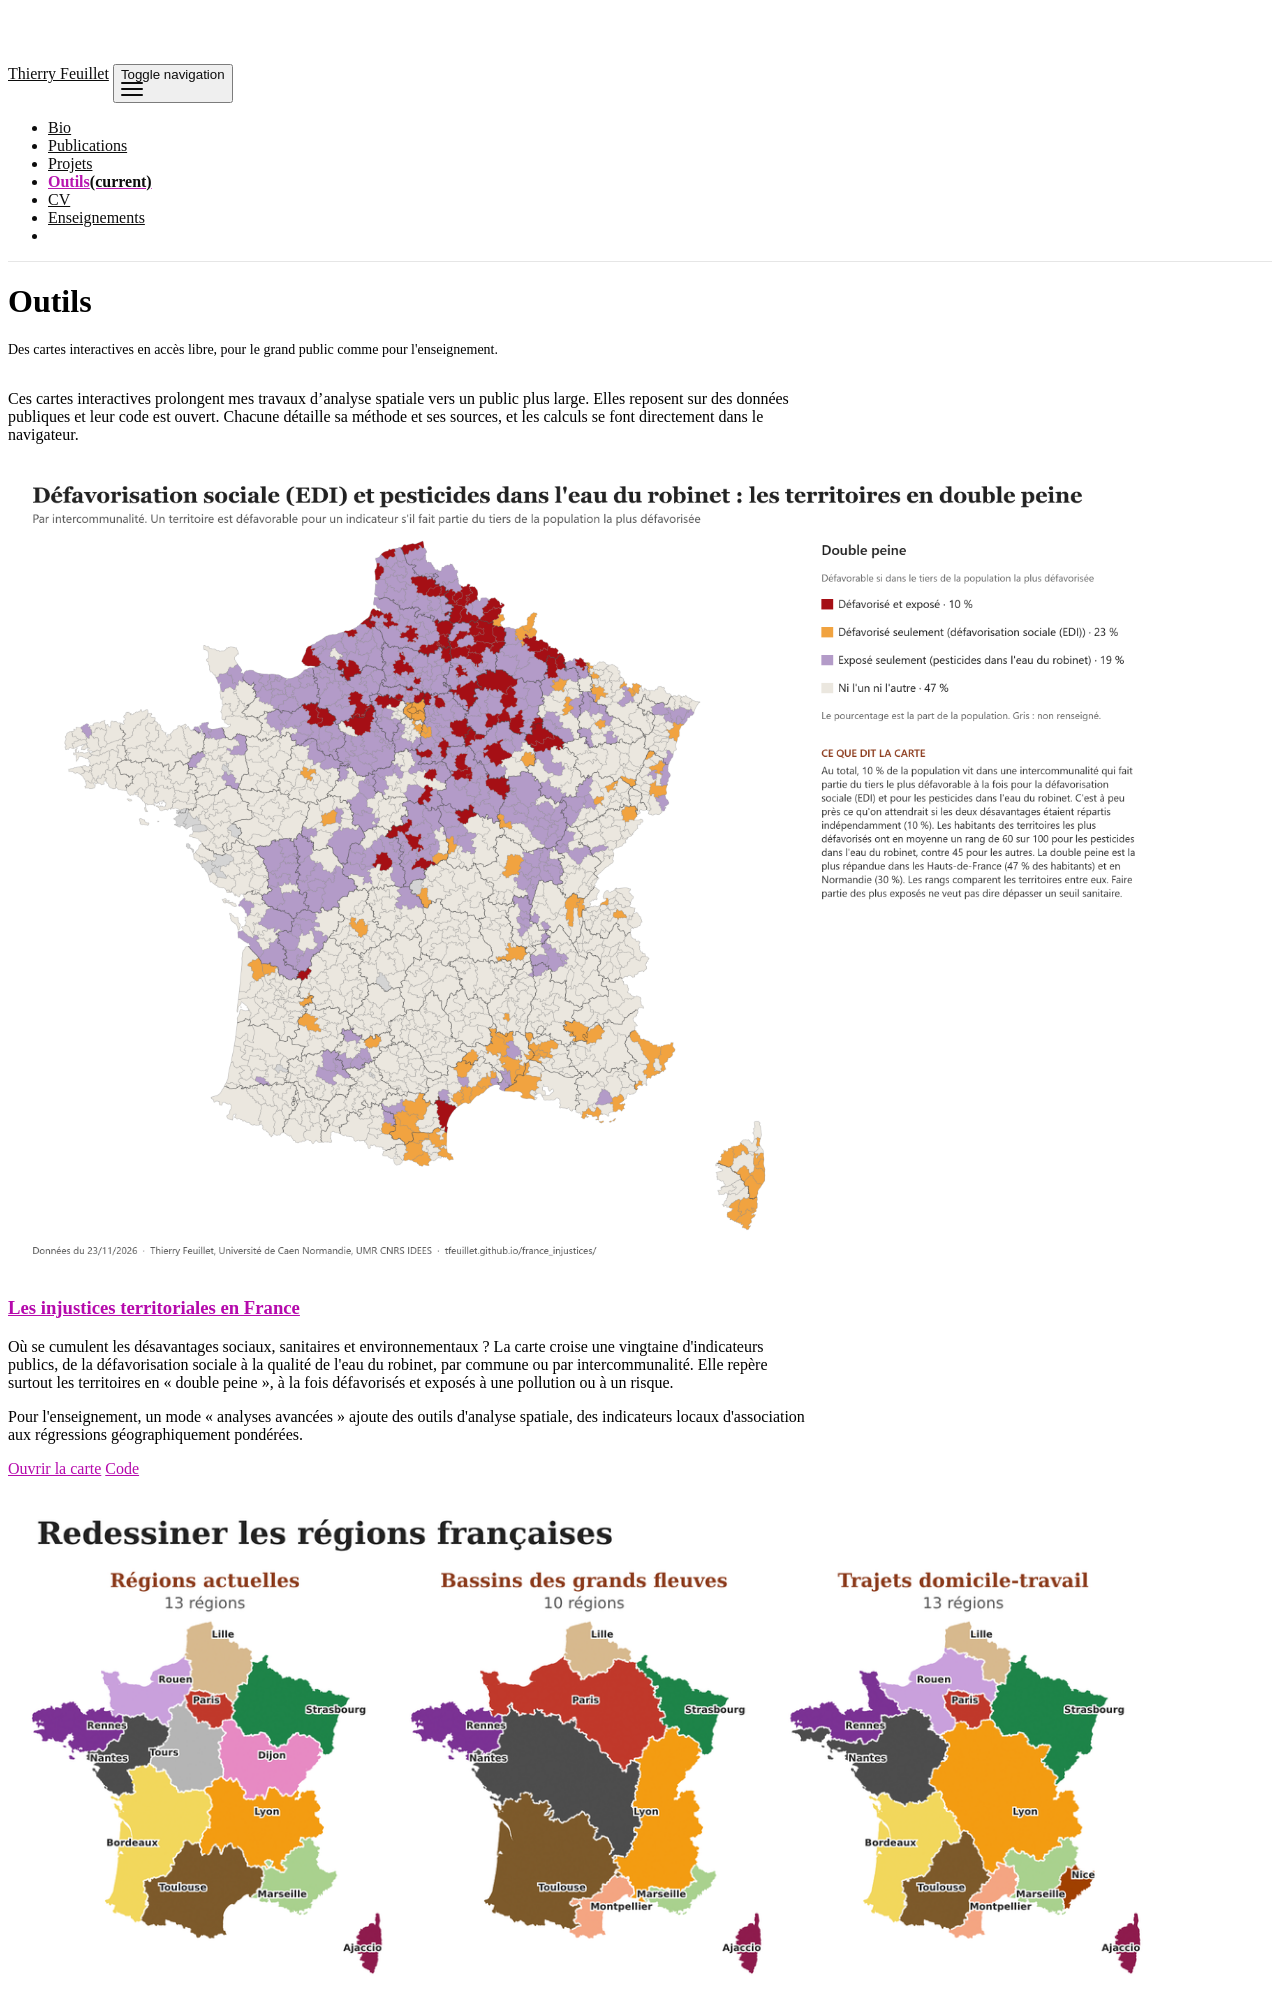

repository: tfeuillet/tfeuillet.github.io · page: outils/index.html · generator: jekyll

---
layout: page
title: Outils
permalink: /outils/
description: Des cartes interactives en accès libre, pour le grand public comme pour l'enseignement.
nav: true
nav_order: 3
---

Ces cartes interactives prolongent mes travaux d'analyse spatiale vers un public plus large. Elles reposent sur des données publiques et leur code est ouvert. Chacune détaille sa méthode et ses sources, et les calculs se font directement dans le navigateur.

<div class="row mt-5">
  <div class="col-md-5 mb-3">
    <a href="https://tfeuillet.github.io/france_injustices/">
      <img src="{{ '/assets/img/injustices_double_epci.png' | relative_url }}" class="img-fluid rounded z-depth-1" alt="Carte des injustices territoriales en France">
    </a>
  </div>
  <div class="col-md-7">
    <h3><a href="https://tfeuillet.github.io/france_injustices/">Les injustices territoriales en France</a></h3>
    <p>Où se cumulent les désavantages sociaux, sanitaires et environnementaux ? La carte croise une vingtaine d'indicateurs publics, de la défavorisation sociale à la qualité de l'eau du robinet, par commune ou par intercommunalité. Elle repère surtout les territoires en « double peine », à la fois défavorisés et exposés à une pollution ou à un risque.</p>
    <p>Pour l'enseignement, un mode « analyses avancées » ajoute des outils d'analyse spatiale, des indicateurs locaux d'association aux régressions géographiquement pondérées.</p>
    <p>
      <a class="btn btn-sm z-depth-0" role="button" href="https://tfeuillet.github.io/france_injustices/">Ouvrir la carte</a>
      <a class="btn btn-sm z-depth-0" role="button" href="https://github.com/tfeuillet/france_injustices"><i class="fab fa-github"></i> Code</a>
    </p>
  </div>
</div>
